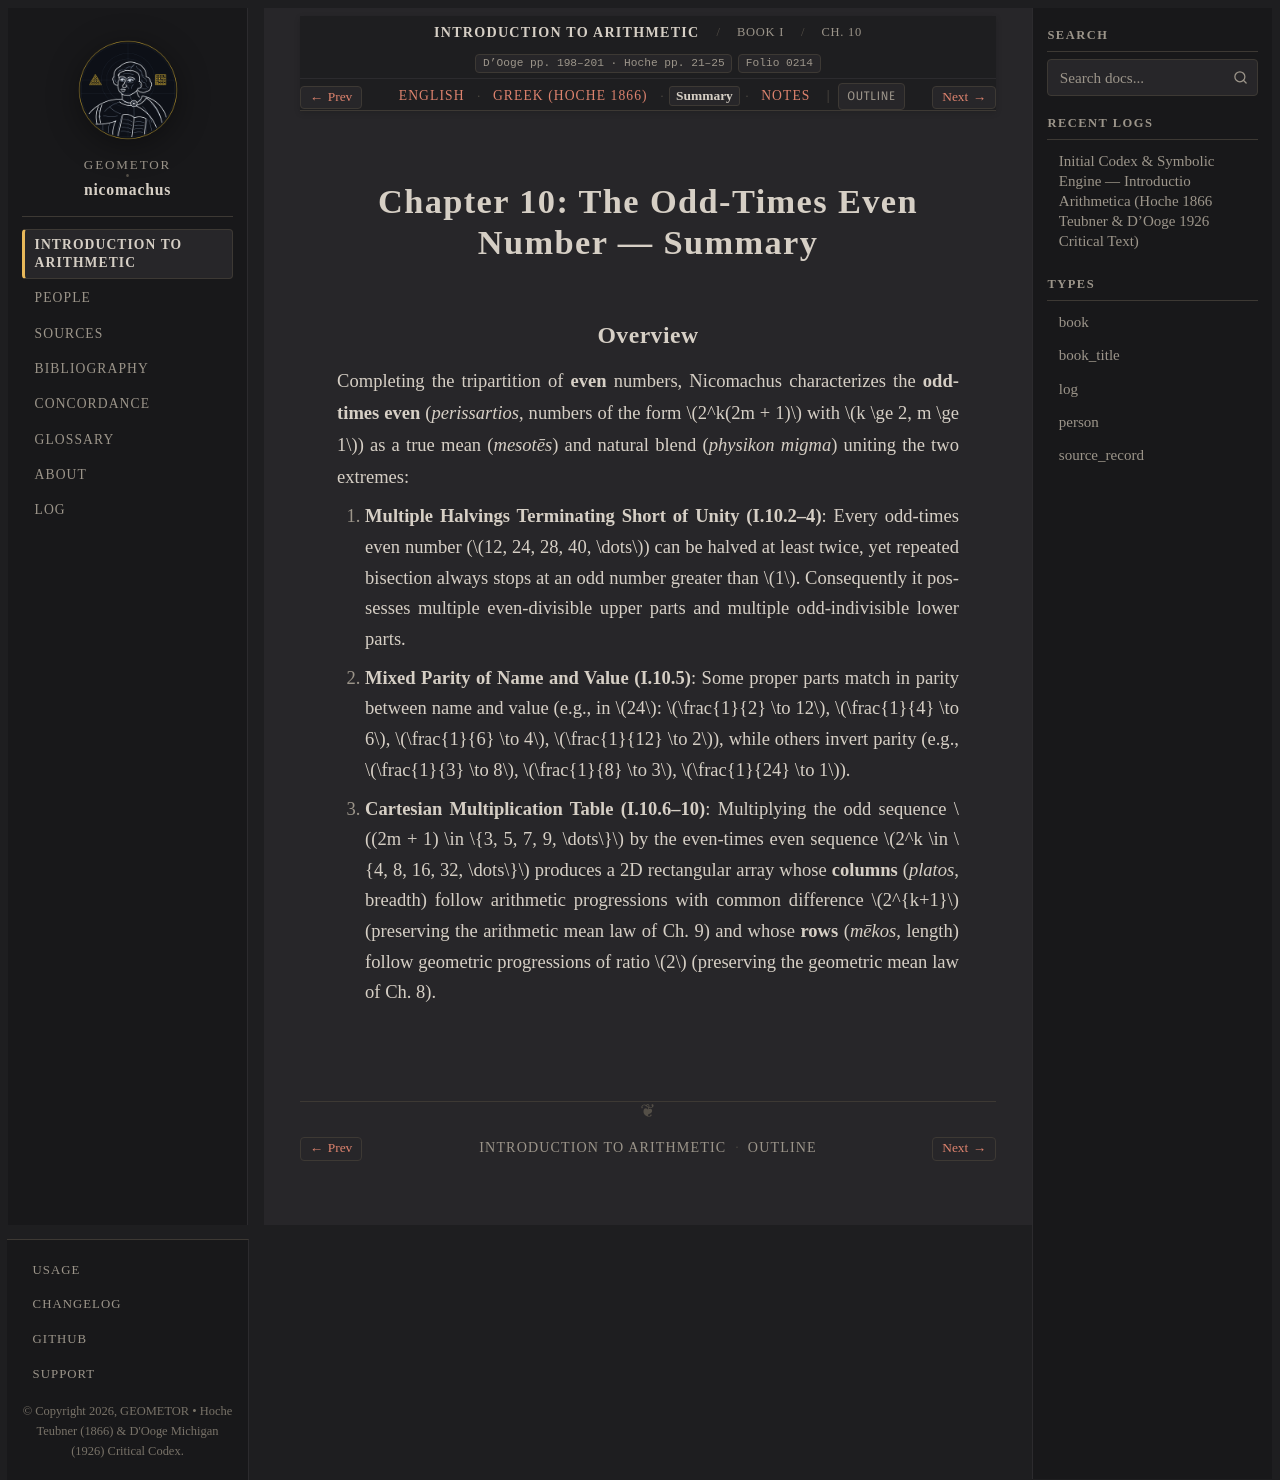

repository: geometor/nicomachus · page: introductio_arithmetica/book_01/ch_10/summary.html · generator: sphinx

:order: 10
:layout: book
:breadcrumb_title: Ch. 10: Odd-Times Even Numbers (Summary)
:title: Chapter 10: The Odd-Times Even Number — Summary
:canonical_id: Book I, Ch. 10
:original_id: D'Ooge pp. 198–201 · Hoche pp. 21–25
:folio: introductio_arithmetica:0214
:tracks: English: index | Greek: el | Summary: summary | Notes: notes

.. _nicomachus-summary-1-10:

===============================================
Chapter 10: The Odd-Times Even Number — Summary
===============================================

.. folio:: introductio_arithmetica:0214
   :page: p. 198

Overview
--------

Completing the tripartition of **even** numbers, Nicomachus characterizes the **odd-times even** (*perissartios*, numbers of the form :math:`2^k(2m + 1)` with :math:`k \ge 2, m \ge 1`) as a true mean (*mesotēs*) and natural blend (*physikon migma*) uniting the two extremes:

1. **Multiple Halvings Terminating Short of Unity (I.10.2–4)**: Every odd-times even number (:math:`12, 24, 28, 40, \dots`) can be halved at least twice, yet repeated bisection always stops at an odd number greater than :math:`1`. Consequently it possesses multiple even-divisible upper parts and multiple odd-indivisible lower parts.
2. **Mixed Parity of Name and Value (I.10.5)**: Some proper parts match in parity between name and value (e.g., in :math:`24`: :math:`\frac{1}{2} \to 12`, :math:`\frac{1}{4} \to 6`, :math:`\frac{1}{6} \to 4`, :math:`\frac{1}{12} \to 2`), while others invert parity (e.g., :math:`\frac{1}{3} \to 8`, :math:`\frac{1}{8} \to 3`, :math:`\frac{1}{24} \to 1`).
3. **Cartesian Multiplication Table (I.10.6–10)**: Multiplying the odd sequence :math:`(2m + 1) \in \{3, 5, 7, 9, \dots\}` by the even-times even sequence :math:`2^k \in \{4, 8, 16, 32, \dots\}` produces a 2D rectangular array whose **columns** (*platos*, breadth) follow arithmetic progressions with common difference :math:`2^{k+1}` (preserving the arithmetic mean law of Ch. 9) and whose **rows** (*mēkos*, length) follow geometric progressions of ratio :math:`2` (preserving the geometric mean law of Ch. 8).
